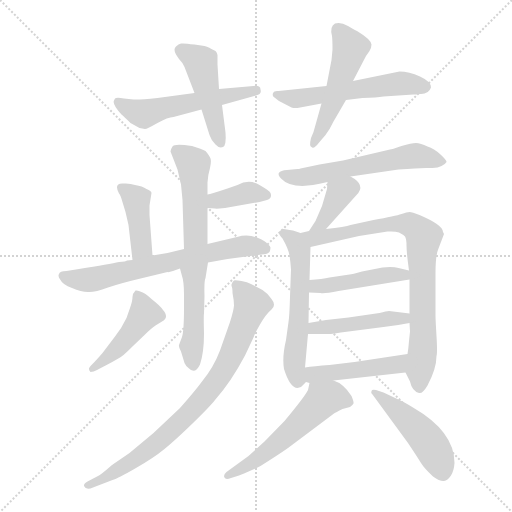
t = 0.00 s
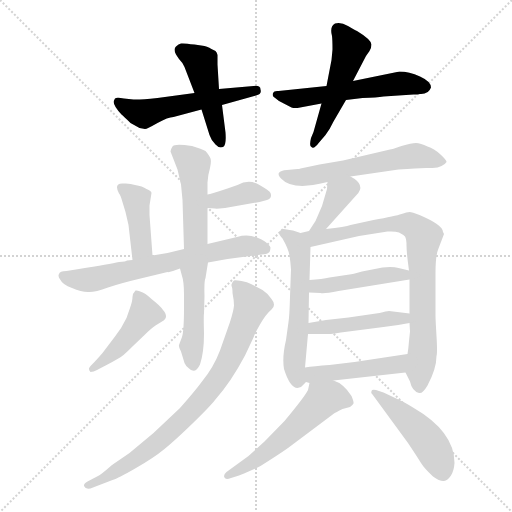
t = 2.70 s
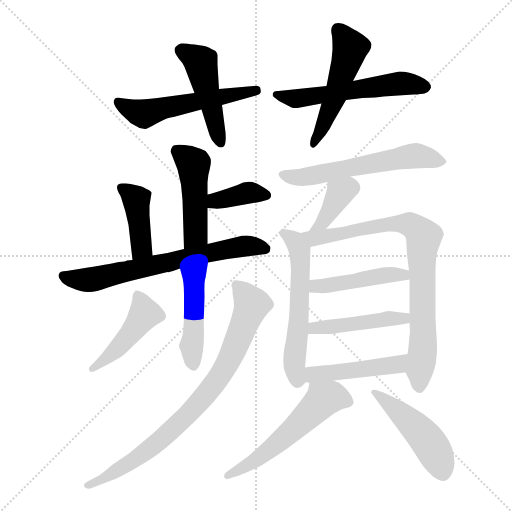
t = 5.39 s
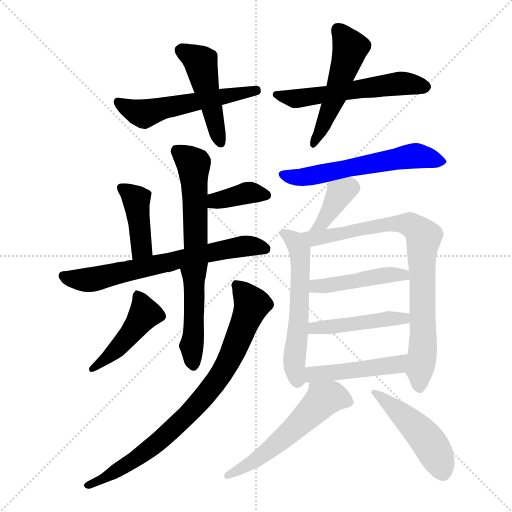
t = 8.09 s
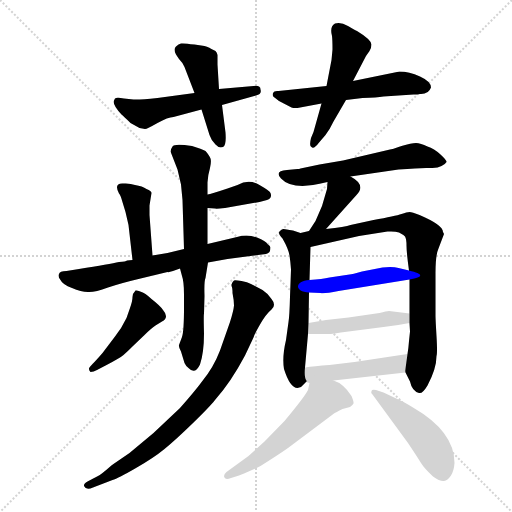
t = 10.79 s
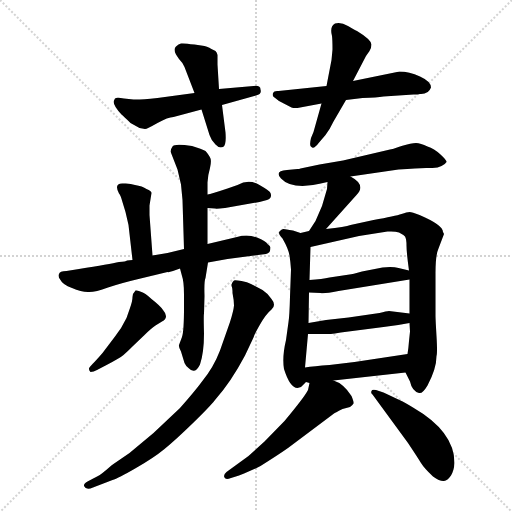
t = 13.48 s

The animated SVG that drew these frames (rendered in a browser with its animation timeline set to each time). Animation: 20 CSS @keyframes rules; one cycle of 13.48 s.

<svg version="1.1" viewBox="0 0 1024 1024" xmlns="http://www.w3.org/2000/svg">
  <g stroke="lightgray" stroke-dasharray="1,1" stroke-width="1" transform="scale(4, 4)">
    <line x1="0" y1="0" x2="256" y2="256"></line>
    <line x1="256" y1="0" x2="0" y2="256"></line>
    <line x1="128" y1="0" x2="128" y2="256"></line>
    <line x1="0" y1="128" x2="256" y2="128"></line>
  </g>
<g transform="scale(1, -1) translate(0, -855)">
   <style type="text/css">
    @keyframes keyframes0 {
      from {
       stroke: blue;
       stroke-dashoffset: 545;
       stroke-width: 128;
       }
       64% {
       animation-timing-function: step-end;
       stroke: blue;
       stroke-dashoffset: 0;
       stroke-width: 128;
       }
       to {
       stroke: black;
       stroke-width: 1024;
       }
       }
       #make-me-a-hanzi-animation-0 {
         animation: keyframes0 0.693522s both;
         animation-delay: 0.000000s;
         animation-timing-function: linear;
       }
    @keyframes keyframes1 {
      from {
       stroke: blue;
       stroke-dashoffset: 466;
       stroke-width: 128;
       }
       60% {
       animation-timing-function: step-end;
       stroke: blue;
       stroke-dashoffset: 0;
       stroke-width: 128;
       }
       to {
       stroke: black;
       stroke-width: 1024;
       }
       }
       #make-me-a-hanzi-animation-1 {
         animation: keyframes1 0.629232s both;
         animation-delay: 0.693522s;
         animation-timing-function: linear;
       }
    @keyframes keyframes2 {
      from {
       stroke: blue;
       stroke-dashoffset: 556;
       stroke-width: 128;
       }
       64% {
       animation-timing-function: step-end;
       stroke: blue;
       stroke-dashoffset: 0;
       stroke-width: 128;
       }
       to {
       stroke: black;
       stroke-width: 1024;
       }
       }
       #make-me-a-hanzi-animation-2 {
         animation: keyframes2 0.702474s both;
         animation-delay: 1.322754s;
         animation-timing-function: linear;
       }
    @keyframes keyframes3 {
      from {
       stroke: blue;
       stroke-dashoffset: 508;
       stroke-width: 128;
       }
       62% {
       animation-timing-function: step-end;
       stroke: blue;
       stroke-dashoffset: 0;
       stroke-width: 128;
       }
       to {
       stroke: black;
       stroke-width: 1024;
       }
       }
       #make-me-a-hanzi-animation-3 {
         animation: keyframes3 0.663411s both;
         animation-delay: 2.025228s;
         animation-timing-function: linear;
       }
    @keyframes keyframes4 {
      from {
       stroke: blue;
       stroke-dashoffset: 468;
       stroke-width: 128;
       }
       60% {
       animation-timing-function: step-end;
       stroke: blue;
       stroke-dashoffset: 0;
       stroke-width: 128;
       }
       to {
       stroke: black;
       stroke-width: 1024;
       }
       }
       #make-me-a-hanzi-animation-4 {
         animation: keyframes4 0.630859s both;
         animation-delay: 2.688639s;
         animation-timing-function: linear;
       }
    @keyframes keyframes5 {
      from {
       stroke: blue;
       stroke-dashoffset: 369;
       stroke-width: 128;
       }
       55% {
       animation-timing-function: step-end;
       stroke: blue;
       stroke-dashoffset: 0;
       stroke-width: 128;
       }
       to {
       stroke: black;
       stroke-width: 1024;
       }
       }
       #make-me-a-hanzi-animation-5 {
         animation: keyframes5 0.550293s both;
         animation-delay: 3.319499s;
         animation-timing-function: linear;
       }
    @keyframes keyframes6 {
      from {
       stroke: blue;
       stroke-dashoffset: 409;
       stroke-width: 128;
       }
       57% {
       animation-timing-function: step-end;
       stroke: blue;
       stroke-dashoffset: 0;
       stroke-width: 128;
       }
       to {
       stroke: black;
       stroke-width: 1024;
       }
       }
       #make-me-a-hanzi-animation-6 {
         animation: keyframes6 0.582845s both;
         animation-delay: 3.869792s;
         animation-timing-function: linear;
       }
    @keyframes keyframes7 {
      from {
       stroke: blue;
       stroke-dashoffset: 668;
       stroke-width: 128;
       }
       68% {
       animation-timing-function: step-end;
       stroke: blue;
       stroke-dashoffset: 0;
       stroke-width: 128;
       }
       to {
       stroke: black;
       stroke-width: 1024;
       }
       }
       #make-me-a-hanzi-animation-7 {
         animation: keyframes7 0.793620s both;
         animation-delay: 4.452637s;
         animation-timing-function: linear;
       }
    @keyframes keyframes8 {
      from {
       stroke: blue;
       stroke-dashoffset: 462;
       stroke-width: 128;
       }
       60% {
       animation-timing-function: step-end;
       stroke: blue;
       stroke-dashoffset: 0;
       stroke-width: 128;
       }
       to {
       stroke: black;
       stroke-width: 1024;
       }
       }
       #make-me-a-hanzi-animation-8 {
         animation: keyframes8 0.625977s both;
         animation-delay: 5.246257s;
         animation-timing-function: linear;
       }
    @keyframes keyframes9 {
      from {
       stroke: blue;
       stroke-dashoffset: 448;
       stroke-width: 128;
       }
       59% {
       animation-timing-function: step-end;
       stroke: blue;
       stroke-dashoffset: 0;
       stroke-width: 128;
       }
       to {
       stroke: black;
       stroke-width: 1024;
       }
       }
       #make-me-a-hanzi-animation-9 {
         animation: keyframes9 0.614583s both;
         animation-delay: 5.872233s;
         animation-timing-function: linear;
       }
    @keyframes keyframes10 {
      from {
       stroke: blue;
       stroke-dashoffset: 810;
       stroke-width: 128;
       }
       73% {
       animation-timing-function: step-end;
       stroke: blue;
       stroke-dashoffset: 0;
       stroke-width: 128;
       }
       to {
       stroke: black;
       stroke-width: 1024;
       }
       }
       #make-me-a-hanzi-animation-10 {
         animation: keyframes10 0.909180s both;
         animation-delay: 6.486816s;
         animation-timing-function: linear;
       }
    @keyframes keyframes11 {
      from {
       stroke: blue;
       stroke-dashoffset: 580;
       stroke-width: 128;
       }
       65% {
       animation-timing-function: step-end;
       stroke: blue;
       stroke-dashoffset: 0;
       stroke-width: 128;
       }
       to {
       stroke: black;
       stroke-width: 1024;
       }
       }
       #make-me-a-hanzi-animation-11 {
         animation: keyframes11 0.722005s both;
         animation-delay: 7.395996s;
         animation-timing-function: linear;
       }
    @keyframes keyframes12 {
      from {
       stroke: blue;
       stroke-dashoffset: 376;
       stroke-width: 128;
       }
       55% {
       animation-timing-function: step-end;
       stroke: blue;
       stroke-dashoffset: 0;
       stroke-width: 128;
       }
       to {
       stroke: black;
       stroke-width: 1024;
       }
       }
       #make-me-a-hanzi-animation-12 {
         animation: keyframes12 0.555990s both;
         animation-delay: 8.118001s;
         animation-timing-function: linear;
       }
    @keyframes keyframes13 {
      from {
       stroke: blue;
       stroke-dashoffset: 566;
       stroke-width: 128;
       }
       65% {
       animation-timing-function: step-end;
       stroke: blue;
       stroke-dashoffset: 0;
       stroke-width: 128;
       }
       to {
       stroke: black;
       stroke-width: 1024;
       }
       }
       #make-me-a-hanzi-animation-13 {
         animation: keyframes13 0.710612s both;
         animation-delay: 8.673991s;
         animation-timing-function: linear;
       }
    @keyframes keyframes14 {
      from {
       stroke: blue;
       stroke-dashoffset: 812;
       stroke-width: 128;
       }
       73% {
       animation-timing-function: step-end;
       stroke: blue;
       stroke-dashoffset: 0;
       stroke-width: 128;
       }
       to {
       stroke: black;
       stroke-width: 1024;
       }
       }
       #make-me-a-hanzi-animation-14 {
         animation: keyframes14 0.910807s both;
         animation-delay: 9.384603s;
         animation-timing-function: linear;
       }
    @keyframes keyframes15 {
      from {
       stroke: blue;
       stroke-dashoffset: 449;
       stroke-width: 128;
       }
       59% {
       animation-timing-function: step-end;
       stroke: blue;
       stroke-dashoffset: 0;
       stroke-width: 128;
       }
       to {
       stroke: black;
       stroke-width: 1024;
       }
       }
       #make-me-a-hanzi-animation-15 {
         animation: keyframes15 0.615397s both;
         animation-delay: 10.295410s;
         animation-timing-function: linear;
       }
    @keyframes keyframes16 {
      from {
       stroke: blue;
       stroke-dashoffset: 450;
       stroke-width: 128;
       }
       59% {
       animation-timing-function: step-end;
       stroke: blue;
       stroke-dashoffset: 0;
       stroke-width: 128;
       }
       to {
       stroke: black;
       stroke-width: 1024;
       }
       }
       #make-me-a-hanzi-animation-16 {
         animation: keyframes16 0.616211s both;
         animation-delay: 10.910807s;
         animation-timing-function: linear;
       }
    @keyframes keyframes17 {
      from {
       stroke: blue;
       stroke-dashoffset: 457;
       stroke-width: 128;
       }
       60% {
       animation-timing-function: step-end;
       stroke: blue;
       stroke-dashoffset: 0;
       stroke-width: 128;
       }
       to {
       stroke: black;
       stroke-width: 1024;
       }
       }
       #make-me-a-hanzi-animation-17 {
         animation: keyframes17 0.621908s both;
         animation-delay: 11.527018s;
         animation-timing-function: linear;
       }
    @keyframes keyframes18 {
      from {
       stroke: blue;
       stroke-dashoffset: 551;
       stroke-width: 128;
       }
       64% {
       animation-timing-function: step-end;
       stroke: blue;
       stroke-dashoffset: 0;
       stroke-width: 128;
       }
       to {
       stroke: black;
       stroke-width: 1024;
       }
       }
       #make-me-a-hanzi-animation-18 {
         animation: keyframes18 0.698405s both;
         animation-delay: 12.148926s;
         animation-timing-function: linear;
       }
    @keyframes keyframes19 {
      from {
       stroke: blue;
       stroke-dashoffset: 475;
       stroke-width: 128;
       }
       61% {
       animation-timing-function: step-end;
       stroke: blue;
       stroke-dashoffset: 0;
       stroke-width: 128;
       }
       to {
       stroke: black;
       stroke-width: 1024;
       }
       }
       #make-me-a-hanzi-animation-19 {
         animation: keyframes19 0.636556s both;
         animation-delay: 12.847331s;
         animation-timing-function: linear;
       }
</style>
<path d="M 389.0 669.0 L 315.0 659.0 Q 277.0 655.0 267.0 656.0 L 248.0 658.0 Q 233.0 661.0 230.0 658.0 L 228.0 654.0 Q 224.0 647.0 243.0 626.0 Q 248.0 622.0 261.0 609.0 L 279.0 599.0 L 290.0 597.0 Q 294.0 597.0 315.0 609.0 Q 336.0 621.0 347.0 621.0 L 403.0 636.0 L 444.0 645.0 L 512.0 664.0 Q 524.0 666.0 521.0 676.0 Q 521.0 685.0 507.0 683.0 L 438.0 677.0 L 389.0 669.0 Z" fill="lightgray"></path> 
<path d="M 352.0 746.0 L 358.0 737.0 Q 366.0 729.0 369.0 721.0 L 389.0 669.0 L 403.0 636.0 L 419.0 585.0 Q 423.0 573.0 431.0 566.0 Q 438.0 558.0 446.0 561.0 Q 453.0 564.0 451.0 590.0 L 444.0 645.0 L 438.0 677.0 L 435.0 726.0 L 435.0 745.0 Q 434.0 750.0 431.0 753.0 L 421.0 758.0 Q 420.0 760.0 409.0 763.0 L 389.0 766.0 Q 367.0 769.0 362.0 768.0 Q 357.0 767.0 352.0 762.0 Q 346.0 757.0 352.0 746.0 Z" fill="lightgray"></path> 
<path d="M 862.0 680.0 Q 862.0 692.0 840.0 702.0 Q 818.0 712.0 799.0 712.0 L 706.0 693.0 L 653.0 683.0 L 557.0 673.0 Q 548.0 674.0 546.0 669.0 Q 544.0 663.0 549.0 660.0 L 558.0 653.0 L 583.0 640.0 Q 585.0 639.0 595.0 639.0 L 643.0 648.0 L 692.0 655.0 L 725.0 659.0 Q 754.0 660.0 767.0 662.0 L 827.0 666.0 Q 835.0 666.0 840.0 667.0 Q 857.0 666.0 862.0 680.0 Z" fill="lightgray"></path> 
<path d="M 706.0 693.0 L 732.0 743.0 L 739.0 753.0 Q 743.0 760.0 743.0 766.0 Q 742.0 776.0 714.0 793.0 Q 711.0 794.0 696.0 803.0 Q 681.0 812.0 670.0 808.0 Q 659.0 802.0 664.0 783.0 Q 665.0 775.0 665.0 756.0 L 663.0 735.0 L 653.0 683.0 L 643.0 648.0 L 627.0 591.0 L 622.0 579.0 Q 618.0 562.0 623.0 561.0 Q 627.0 555.0 639.0 571.0 L 651.0 585.0 Q 659.0 595.0 667.0 612.0 L 692.0 655.0 L 706.0 693.0 Z" fill="lightgray"></path> 
<path d="M 415.0 367.0 L 415.0 439.0 L 415.0 466.0 L 415.0 490.0 Q 416.0 506.0 420.0 519.0 Q 423.0 532.0 421.0 538.0 Q 419.0 544.0 411.0 553.0 Q 404.0 557.0 384.0 563.0 Q 348.0 568.0 345.0 562.0 Q 341.0 556.0 341.0 552.0 L 355.0 516.0 L 362.0 486.0 L 365.0 455.0 L 368.0 357.0 C 369.0 327.0 415.0 337.0 415.0 367.0 Z" fill="lightgray"></path> 
<path d="M 415.0 439.0 L 430.0 438.0 Q 432.0 437.0 450.0 439.0 L 519.0 451.0 L 534.0 455.0 Q 545.0 459.0 541.0 469.0 Q 540.0 473.0 519.0 485.0 Q 498.0 498.0 475.0 485.0 L 455.0 478.0 Q 422.0 467.0 415.0 466.0 C 386.0 460.0 385.0 441.0 415.0 439.0 Z" fill="lightgray"></path> 
<path d="M 305.0 344.0 L 299.0 425.0 L 299.0 444.0 L 303.0 469.0 Q 303.0 473.0 293.0 477.0 Q 285.0 483.0 270.0 485.0 Q 260.0 489.0 246.0 488.0 Q 227.0 489.0 238.0 468.0 Q 241.0 465.0 244.0 454.0 L 251.0 431.0 L 257.0 405.0 L 265.0 335.0 C 268.0 305.0 307.0 314.0 305.0 344.0 Z" fill="lightgray"></path> 
<path d="M 416.0 330.0 L 455.0 337.0 L 532.0 347.0 Q 536.0 348.0 539.0 351.0 Q 541.0 356.0 541.0 360.0 Q 541.0 363.0 535.0 367.0 Q 532.0 373.0 514.0 380.0 Q 495.0 387.0 474.0 381.0 L 415.0 367.0 L 368.0 357.0 L 335.0 349.0 L 311.0 345.0 Q 307.0 345.0 305.0 344.0 L 265.0 335.0 L 254.0 334.0 Q 252.0 332.0 238.0 331.0 Q 220.0 327.0 158.0 317.0 L 133.0 313.0 Q 119.0 313.0 118.0 307.0 Q 115.0 302.0 121.0 295.0 Q 125.0 286.0 144.0 279.0 Q 162.0 271.0 176.0 271.0 Q 189.0 270.0 216.0 280.0 Q 243.0 289.0 277.0 297.0 L 335.0 311.0 Q 337.0 310.0 346.0 313.0 L 360.0 318.0 L 416.0 330.0 Z" fill="lightgray"></path> 
<path d="M 411.0 299.0 L 416.0 330.0 C 421.0 360.0 352.0 347.0 360.0 318.0 L 364.0 303.0 Q 368.0 292.0 368.0 266.0 L 368.0 241.0 Q 368.0 193.0 364.0 181.0 L 358.0 165.0 Q 357.0 161.0 362.0 152.0 L 369.0 129.0 Q 371.0 124.0 377.0 119.0 Q 390.0 105.0 400.0 126.0 Q 408.0 150.0 408.0 188.0 Q 407.0 225.0 408.0 228.0 L 409.0 263.0 Q 408.0 293.0 411.0 299.0 Z" fill="lightgray"></path> 
<path d="M 260.0 239.0 L 253.0 219.0 Q 243.0 198.0 230.0 182.0 L 205.0 149.0 Q 193.0 135.0 185.0 127.0 Q 177.0 119.0 178.0 117.0 Q 178.0 114.0 181.0 111.0 Q 187.0 111.0 194.0 115.0 L 215.0 126.0 Q 238.0 138.0 247.0 145.0 Q 255.0 152.0 267.0 164.0 L 289.0 185.0 Q 302.0 198.0 311.0 204.0 L 324.0 212.0 Q 339.0 220.0 326.0 235.0 Q 321.0 243.0 303.0 257.0 Q 289.0 270.0 283.0 271.0 Q 276.0 275.0 271.0 274.0 Q 265.0 268.0 265.0 261.0 Q 265.0 253.0 260.0 239.0 Z" fill="lightgray"></path> 
<path d="M 465.0 269.0 Q 468.0 254.0 468.0 244.0 Q 467.0 233.0 460.0 211.0 L 440.0 154.0 Q 427.0 120.0 404.0 92.0 Q 390.0 73.0 360.0 39.0 L 307.0 -11.0 L 259.0 -51.0 L 224.0 -75.0 Q 200.0 -96.0 196.0 -97.0 L 175.0 -108.0 Q 167.0 -113.0 168.0 -117.0 Q 172.0 -126.0 186.0 -120.0 L 225.0 -105.0 Q 236.0 -102.0 272.0 -81.0 Q 307.0 -61.0 329.0 -43.0 Q 351.0 -25.0 385.0 8.0 Q 419.0 41.0 430.0 55.0 Q 462.0 91.0 490.0 144.0 L 507.0 180.0 Q 508.0 185.0 520.0 206.0 Q 532.0 227.0 543.0 236.0 Q 553.0 245.0 543.0 257.0 Q 536.0 268.0 525.0 275.0 L 502.0 287.0 Q 495.0 291.0 483.0 293.0 Q 470.0 295.0 468.0 294.0 Q 465.0 292.0 463.0 286.0 L 463.0 283.0 Q 465.0 280.0 465.0 269.0 Z" fill="lightgray"></path> 
<path d="M 701.0 502.0 L 797.0 516.0 Q 844.0 520.0 860.0 519.0 Q 875.0 518.0 883.0 523.0 Q 891.0 527.0 893.0 531.0 Q 894.0 534.0 881.0 546.0 Q 868.0 558.0 855.0 562.0 Q 841.0 569.0 832.0 569.0 Q 823.0 569.0 803.0 563.0 Q 783.0 556.0 780.0 556.0 L 686.0 534.0 L 639.0 526.0 L 601.0 518.0 Q 598.0 517.0 595.0 517.0 L 574.0 515.0 Q 548.0 513.0 562.0 498.0 Q 576.0 483.0 605.0 483.0 L 626.0 485.0 Q 638.0 487.0 655.0 491.0 L 701.0 502.0 Z" fill="lightgray"></path> 
<path d="M 652.0 397.0 L 713.0 465.0 Q 733.0 485.0 701.0 502.0 C 675.0 517.0 657.0 521.0 655.0 491.0 L 654.0 477.0 L 644.0 443.0 L 631.0 413.0 L 618.0 393.0 C 602.0 368.0 632.0 375.0 652.0 397.0 Z" fill="lightgray"></path> 
<path d="M 601.0 389.0 L 586.0 394.0 Q 567.0 398.0 566.0 397.0 Q 557.0 392.0 558.0 389.0 Q 558.0 386.0 565.0 378.0 Q 577.0 357.0 579.0 344.0 Q 581.0 331.0 582.0 316.0 L 580.0 262.0 Q 579.0 223.0 577.0 211.0 L 572.0 175.0 Q 564.0 141.0 568.0 117.0 Q 580.0 79.0 595.0 79.0 L 602.0 81.0 L 612.0 91.0 C 617.0 96.0 607.0 90.0 610.0 120.0 L 616.0 187.0 L 617.0 209.0 L 618.0 270.0 L 619.0 295.0 L 621.0 361.0 C 622.0 382.0 622.0 382.0 601.0 389.0 Z" fill="lightgray"></path> 
<path d="M 871.0 223.0 L 871.0 309.0 Q 871.0 345.0 877.0 358.0 L 888.0 387.0 L 886.0 391.0 Q 886.0 405.0 839.0 425.0 Q 824.0 431.0 819.0 431.0 Q 814.0 431.0 803.0 427.0 Q 791.0 423.0 747.0 415.0 L 701.0 405.0 Q 691.0 401.0 652.0 397.0 L 618.0 393.0 L 601.0 389.0 C 572.0 382.0 592.0 354.0 621.0 361.0 L 718.0 383.0 L 775.0 392.0 Q 790.0 393.0 798.0 390.0 Q 806.0 386.0 810.0 382.0 Q 813.0 377.0 813.0 364.0 Q 813.0 350.0 818.0 314.0 L 819.0 296.0 L 819.0 228.0 L 819.0 209.0 L 820.0 192.0 L 818.0 173.0 Q 817.0 159.0 815.0 147.0 C 811.0 117.0 810.0 111.0 811.0 110.0 L 820.0 92.0 Q 824.0 73.0 838.0 69.0 Q 845.0 67.0 855.0 84.0 Q 873.0 118.0 873.0 143.0 Q 875.0 149.0 873.0 183.0 Q 871.0 217.0 871.0 223.0 Z" fill="lightgray"></path> 
<path d="M 677.0 273.0 L 819.0 296.0 C 849.0 301.0 847.0 307.0 818.0 314.0 L 797.0 319.0 Q 786.0 322.0 765.0 320.0 L 724.0 312.0 Q 704.0 306.0 699.0 306.0 L 659.0 300.0 Q 645.0 297.0 619.0 295.0 C 589.0 293.0 588.0 271.0 618.0 270.0 L 641.0 269.0 Q 647.0 267.0 677.0 273.0 Z" fill="lightgray"></path> 
<path d="M 616.0 187.0 L 656.0 187.0 Q 657.0 186.0 697.0 192.0 L 767.0 201.0 Q 794.0 204.0 819.0 209.0 C 848.0 215.0 849.0 224.0 819.0 228.0 L 778.0 233.0 Q 773.0 233.0 759.0 229.0 L 697.0 220.0 L 652.0 215.0 L 617.0 209.0 C 587.0 204.0 586.0 187.0 616.0 187.0 Z" fill="lightgray"></path> 
<path d="M 612.0 91.0 L 619.0 89.0 L 667.0 94.0 L 811.0 110.0 C 841.0 113.0 845.0 151.0 815.0 147.0 L 709.0 131.0 L 659.0 125.0 Q 628.0 123.0 610.0 120.0 C 580.0 115.0 583.0 99.0 612.0 91.0 Z" fill="lightgray"></path> 
<path d="M 619.0 89.0 L 616.0 75.0 Q 609.0 61.0 569.0 13.0 L 529.0 -28.0 L 497.0 -57.0 L 453.0 -89.0 Q 446.0 -95.0 449.0 -100.0 Q 451.0 -105.0 462.0 -101.0 L 478.0 -96.0 Q 508.0 -84.0 521.0 -77.0 Q 556.0 -55.0 576.0 -41.0 L 668.0 28.0 Q 669.0 29.0 685.0 37.0 L 700.0 41.0 Q 705.0 45.0 707.0 48.0 Q 708.0 51.0 703.0 63.0 Q 687.0 88.0 667.0 94.0 C 639.0 106.0 624.0 112.0 619.0 89.0 Z" fill="lightgray"></path> 
<path d="M 745.0 66.0 L 816.0 -31.0 Q 836.0 -61.0 842.0 -71.0 Q 848.0 -81.0 866.0 -98.0 Q 880.0 -108.0 888.0 -107.0 Q 895.0 -106.0 902.0 -96.0 Q 908.0 -86.0 909.0 -71.0 Q 909.0 -8.0 826.0 40.0 Q 808.0 51.0 801.0 54.0 L 767.0 70.0 L 752.0 75.0 Q 744.0 77.0 743.0 73.0 Q 741.0 69.0 745.0 66.0 Z" fill="lightgray"></path> 
      <clipPath id="make-me-a-hanzi-clip-0">
      <path d="M 389.0 669.0 L 315.0 659.0 Q 277.0 655.0 267.0 656.0 L 248.0 658.0 Q 233.0 661.0 230.0 658.0 L 228.0 654.0 Q 224.0 647.0 243.0 626.0 Q 248.0 622.0 261.0 609.0 L 279.0 599.0 L 290.0 597.0 Q 294.0 597.0 315.0 609.0 Q 336.0 621.0 347.0 621.0 L 403.0 636.0 L 444.0 645.0 L 512.0 664.0 Q 524.0 666.0 521.0 676.0 Q 521.0 685.0 507.0 683.0 L 438.0 677.0 L 389.0 669.0 Z" fill="lightgray"></path>
      </clipPath>
      <path clip-path="url(#make-me-a-hanzi-clip-0)" d="M 234.0 653.0 L 246.0 642.0 L 288.0 627.0 L 511.0 674.0 " fill="none" id="make-me-a-hanzi-animation-0" stroke-dasharray="417 834" stroke-linecap="round"></path>

      <clipPath id="make-me-a-hanzi-clip-1">
      <path d="M 352.0 746.0 L 358.0 737.0 Q 366.0 729.0 369.0 721.0 L 389.0 669.0 L 403.0 636.0 L 419.0 585.0 Q 423.0 573.0 431.0 566.0 Q 438.0 558.0 446.0 561.0 Q 453.0 564.0 451.0 590.0 L 444.0 645.0 L 438.0 677.0 L 435.0 726.0 L 435.0 745.0 Q 434.0 750.0 431.0 753.0 L 421.0 758.0 Q 420.0 760.0 409.0 763.0 L 389.0 766.0 Q 367.0 769.0 362.0 768.0 Q 357.0 767.0 352.0 762.0 Q 346.0 757.0 352.0 746.0 Z" fill="lightgray"></path>
      </clipPath>
      <path clip-path="url(#make-me-a-hanzi-clip-1)" d="M 361.0 754.0 L 402.0 726.0 L 441.0 570.0 " fill="none" id="make-me-a-hanzi-animation-1" stroke-dasharray="338 676" stroke-linecap="round"></path>

      <clipPath id="make-me-a-hanzi-clip-2">
      <path d="M 862.0 680.0 Q 862.0 692.0 840.0 702.0 Q 818.0 712.0 799.0 712.0 L 706.0 693.0 L 653.0 683.0 L 557.0 673.0 Q 548.0 674.0 546.0 669.0 Q 544.0 663.0 549.0 660.0 L 558.0 653.0 L 583.0 640.0 Q 585.0 639.0 595.0 639.0 L 643.0 648.0 L 692.0 655.0 L 725.0 659.0 Q 754.0 660.0 767.0 662.0 L 827.0 666.0 Q 835.0 666.0 840.0 667.0 Q 857.0 666.0 862.0 680.0 Z" fill="lightgray"></path>
      </clipPath>
      <path clip-path="url(#make-me-a-hanzi-clip-2)" d="M 553.0 666.0 L 598.0 658.0 L 796.0 688.0 L 850.0 681.0 " fill="none" id="make-me-a-hanzi-animation-2" stroke-dasharray="428 856" stroke-linecap="round"></path>

      <clipPath id="make-me-a-hanzi-clip-3">
      <path d="M 706.0 693.0 L 732.0 743.0 L 739.0 753.0 Q 743.0 760.0 743.0 766.0 Q 742.0 776.0 714.0 793.0 Q 711.0 794.0 696.0 803.0 Q 681.0 812.0 670.0 808.0 Q 659.0 802.0 664.0 783.0 Q 665.0 775.0 665.0 756.0 L 663.0 735.0 L 653.0 683.0 L 643.0 648.0 L 627.0 591.0 L 622.0 579.0 Q 618.0 562.0 623.0 561.0 Q 627.0 555.0 639.0 571.0 L 651.0 585.0 Q 659.0 595.0 667.0 612.0 L 692.0 655.0 L 706.0 693.0 Z" fill="lightgray"></path>
      </clipPath>
      <path clip-path="url(#make-me-a-hanzi-clip-3)" d="M 677.0 796.0 L 701.0 760.0 L 673.0 669.0 L 626.0 566.0 " fill="none" id="make-me-a-hanzi-animation-3" stroke-dasharray="380 760" stroke-linecap="round"></path>

      <clipPath id="make-me-a-hanzi-clip-4">
      <path d="M 415.0 367.0 L 415.0 439.0 L 415.0 466.0 L 415.0 490.0 Q 416.0 506.0 420.0 519.0 Q 423.0 532.0 421.0 538.0 Q 419.0 544.0 411.0 553.0 Q 404.0 557.0 384.0 563.0 Q 348.0 568.0 345.0 562.0 Q 341.0 556.0 341.0 552.0 L 355.0 516.0 L 362.0 486.0 L 365.0 455.0 L 368.0 357.0 C 369.0 327.0 415.0 337.0 415.0 367.0 Z" fill="lightgray"></path>
      </clipPath>
      <path clip-path="url(#make-me-a-hanzi-clip-4)" d="M 353.0 553.0 L 387.0 527.0 L 391.0 386.0 L 373.0 364.0 " fill="none" id="make-me-a-hanzi-animation-4" stroke-dasharray="340 680" stroke-linecap="round"></path>

      <clipPath id="make-me-a-hanzi-clip-5">
      <path d="M 415.0 439.0 L 430.0 438.0 Q 432.0 437.0 450.0 439.0 L 519.0 451.0 L 534.0 455.0 Q 545.0 459.0 541.0 469.0 Q 540.0 473.0 519.0 485.0 Q 498.0 498.0 475.0 485.0 L 455.0 478.0 Q 422.0 467.0 415.0 466.0 C 386.0 460.0 385.0 441.0 415.0 439.0 Z" fill="lightgray"></path>
      </clipPath>
      <path clip-path="url(#make-me-a-hanzi-clip-5)" d="M 423.0 446.0 L 431.0 454.0 L 495.0 469.0 L 531.0 465.0 " fill="none" id="make-me-a-hanzi-animation-5" stroke-dasharray="241 482" stroke-linecap="round"></path>

      <clipPath id="make-me-a-hanzi-clip-6">
      <path d="M 305.0 344.0 L 299.0 425.0 L 299.0 444.0 L 303.0 469.0 Q 303.0 473.0 293.0 477.0 Q 285.0 483.0 270.0 485.0 Q 260.0 489.0 246.0 488.0 Q 227.0 489.0 238.0 468.0 Q 241.0 465.0 244.0 454.0 L 251.0 431.0 L 257.0 405.0 L 265.0 335.0 C 268.0 305.0 307.0 314.0 305.0 344.0 Z" fill="lightgray"></path>
      </clipPath>
      <path clip-path="url(#make-me-a-hanzi-clip-6)" d="M 244.0 477.0 L 273.0 455.0 L 283.0 363.0 L 270.0 343.0 " fill="none" id="make-me-a-hanzi-animation-6" stroke-dasharray="281 562" stroke-linecap="round"></path>

      <clipPath id="make-me-a-hanzi-clip-7">
      <path d="M 416.0 330.0 L 455.0 337.0 L 532.0 347.0 Q 536.0 348.0 539.0 351.0 Q 541.0 356.0 541.0 360.0 Q 541.0 363.0 535.0 367.0 Q 532.0 373.0 514.0 380.0 Q 495.0 387.0 474.0 381.0 L 415.0 367.0 L 368.0 357.0 L 335.0 349.0 L 311.0 345.0 Q 307.0 345.0 305.0 344.0 L 265.0 335.0 L 254.0 334.0 Q 252.0 332.0 238.0 331.0 Q 220.0 327.0 158.0 317.0 L 133.0 313.0 Q 119.0 313.0 118.0 307.0 Q 115.0 302.0 121.0 295.0 Q 125.0 286.0 144.0 279.0 Q 162.0 271.0 176.0 271.0 Q 189.0 270.0 216.0 280.0 Q 243.0 289.0 277.0 297.0 L 335.0 311.0 Q 337.0 310.0 346.0 313.0 L 360.0 318.0 L 416.0 330.0 Z" fill="lightgray"></path>
      </clipPath>
      <path clip-path="url(#make-me-a-hanzi-clip-7)" d="M 127.0 303.0 L 180.0 295.0 L 471.0 360.0 L 503.0 363.0 L 531.0 358.0 " fill="none" id="make-me-a-hanzi-animation-7" stroke-dasharray="540 1080" stroke-linecap="round"></path>

      <clipPath id="make-me-a-hanzi-clip-8">
      <path d="M 411.0 299.0 L 416.0 330.0 C 421.0 360.0 352.0 347.0 360.0 318.0 L 364.0 303.0 Q 368.0 292.0 368.0 266.0 L 368.0 241.0 Q 368.0 193.0 364.0 181.0 L 358.0 165.0 Q 357.0 161.0 362.0 152.0 L 369.0 129.0 Q 371.0 124.0 377.0 119.0 Q 390.0 105.0 400.0 126.0 Q 408.0 150.0 408.0 188.0 Q 407.0 225.0 408.0 228.0 L 409.0 263.0 Q 408.0 293.0 411.0 299.0 Z" fill="lightgray"></path>
      </clipPath>
      <path clip-path="url(#make-me-a-hanzi-clip-8)" d="M 410.0 323.0 L 388.0 301.0 L 387.0 126.0 " fill="none" id="make-me-a-hanzi-animation-8" stroke-dasharray="334 668" stroke-linecap="round"></path>

      <clipPath id="make-me-a-hanzi-clip-9">
      <path d="M 260.0 239.0 L 253.0 219.0 Q 243.0 198.0 230.0 182.0 L 205.0 149.0 Q 193.0 135.0 185.0 127.0 Q 177.0 119.0 178.0 117.0 Q 178.0 114.0 181.0 111.0 Q 187.0 111.0 194.0 115.0 L 215.0 126.0 Q 238.0 138.0 247.0 145.0 Q 255.0 152.0 267.0 164.0 L 289.0 185.0 Q 302.0 198.0 311.0 204.0 L 324.0 212.0 Q 339.0 220.0 326.0 235.0 Q 321.0 243.0 303.0 257.0 Q 289.0 270.0 283.0 271.0 Q 276.0 275.0 271.0 274.0 Q 265.0 268.0 265.0 261.0 Q 265.0 253.0 260.0 239.0 Z" fill="lightgray"></path>
      </clipPath>
      <path clip-path="url(#make-me-a-hanzi-clip-9)" d="M 275.0 264.0 L 290.0 228.0 L 248.0 172.0 L 186.0 117.0 " fill="none" id="make-me-a-hanzi-animation-9" stroke-dasharray="320 640" stroke-linecap="round"></path>

      <clipPath id="make-me-a-hanzi-clip-10">
      <path d="M 465.0 269.0 Q 468.0 254.0 468.0 244.0 Q 467.0 233.0 460.0 211.0 L 440.0 154.0 Q 427.0 120.0 404.0 92.0 Q 390.0 73.0 360.0 39.0 L 307.0 -11.0 L 259.0 -51.0 L 224.0 -75.0 Q 200.0 -96.0 196.0 -97.0 L 175.0 -108.0 Q 167.0 -113.0 168.0 -117.0 Q 172.0 -126.0 186.0 -120.0 L 225.0 -105.0 Q 236.0 -102.0 272.0 -81.0 Q 307.0 -61.0 329.0 -43.0 Q 351.0 -25.0 385.0 8.0 Q 419.0 41.0 430.0 55.0 Q 462.0 91.0 490.0 144.0 L 507.0 180.0 Q 508.0 185.0 520.0 206.0 Q 532.0 227.0 543.0 236.0 Q 553.0 245.0 543.0 257.0 Q 536.0 268.0 525.0 275.0 L 502.0 287.0 Q 495.0 291.0 483.0 293.0 Q 470.0 295.0 468.0 294.0 Q 465.0 292.0 463.0 286.0 L 463.0 283.0 Q 465.0 280.0 465.0 269.0 Z" fill="lightgray"></path>
      </clipPath>
      <path clip-path="url(#make-me-a-hanzi-clip-10)" d="M 474.0 285.0 L 504.0 245.0 L 465.0 148.0 L 435.0 96.0 L 378.0 28.0 L 294.0 -47.0 L 203.0 -105.0 L 175.0 -115.0 " fill="none" id="make-me-a-hanzi-animation-10" stroke-dasharray="682 1364" stroke-linecap="round"></path>

      <clipPath id="make-me-a-hanzi-clip-11">
      <path d="M 701.0 502.0 L 797.0 516.0 Q 844.0 520.0 860.0 519.0 Q 875.0 518.0 883.0 523.0 Q 891.0 527.0 893.0 531.0 Q 894.0 534.0 881.0 546.0 Q 868.0 558.0 855.0 562.0 Q 841.0 569.0 832.0 569.0 Q 823.0 569.0 803.0 563.0 Q 783.0 556.0 780.0 556.0 L 686.0 534.0 L 639.0 526.0 L 601.0 518.0 Q 598.0 517.0 595.0 517.0 L 574.0 515.0 Q 548.0 513.0 562.0 498.0 Q 576.0 483.0 605.0 483.0 L 626.0 485.0 Q 638.0 487.0 655.0 491.0 L 701.0 502.0 Z" fill="lightgray"></path>
      </clipPath>
      <path clip-path="url(#make-me-a-hanzi-clip-11)" d="M 568.0 507.0 L 598.0 499.0 L 818.0 543.0 L 853.0 541.0 L 885.0 531.0 " fill="none" id="make-me-a-hanzi-animation-11" stroke-dasharray="452 904" stroke-linecap="round"></path>

      <clipPath id="make-me-a-hanzi-clip-12">
      <path d="M 652.0 397.0 L 713.0 465.0 Q 733.0 485.0 701.0 502.0 C 675.0 517.0 657.0 521.0 655.0 491.0 L 654.0 477.0 L 644.0 443.0 L 631.0 413.0 L 618.0 393.0 C 602.0 368.0 632.0 375.0 652.0 397.0 Z" fill="lightgray"></path>
      </clipPath>
      <path clip-path="url(#make-me-a-hanzi-clip-12)" d="M 703.0 479.0 L 680.0 469.0 L 645.0 409.0 L 623.0 397.0 " fill="none" id="make-me-a-hanzi-animation-12" stroke-dasharray="248 496" stroke-linecap="round"></path>

      <clipPath id="make-me-a-hanzi-clip-13">
      <path d="M 601.0 389.0 L 586.0 394.0 Q 567.0 398.0 566.0 397.0 Q 557.0 392.0 558.0 389.0 Q 558.0 386.0 565.0 378.0 Q 577.0 357.0 579.0 344.0 Q 581.0 331.0 582.0 316.0 L 580.0 262.0 Q 579.0 223.0 577.0 211.0 L 572.0 175.0 Q 564.0 141.0 568.0 117.0 Q 580.0 79.0 595.0 79.0 L 602.0 81.0 L 612.0 91.0 C 617.0 96.0 607.0 90.0 610.0 120.0 L 616.0 187.0 L 617.0 209.0 L 618.0 270.0 L 619.0 295.0 L 621.0 361.0 C 622.0 382.0 622.0 382.0 601.0 389.0 Z" fill="lightgray"></path>
      </clipPath>
      <path clip-path="url(#make-me-a-hanzi-clip-13)" d="M 568.0 387.0 L 589.0 374.0 L 599.0 354.0 L 599.0 232.0 L 589.0 149.0 L 595.0 92.0 " fill="none" id="make-me-a-hanzi-animation-13" stroke-dasharray="438 876" stroke-linecap="round"></path>

      <clipPath id="make-me-a-hanzi-clip-14">
      <path d="M 871.0 223.0 L 871.0 309.0 Q 871.0 345.0 877.0 358.0 L 888.0 387.0 L 886.0 391.0 Q 886.0 405.0 839.0 425.0 Q 824.0 431.0 819.0 431.0 Q 814.0 431.0 803.0 427.0 Q 791.0 423.0 747.0 415.0 L 701.0 405.0 Q 691.0 401.0 652.0 397.0 L 618.0 393.0 L 601.0 389.0 C 572.0 382.0 592.0 354.0 621.0 361.0 L 718.0 383.0 L 775.0 392.0 Q 790.0 393.0 798.0 390.0 Q 806.0 386.0 810.0 382.0 Q 813.0 377.0 813.0 364.0 Q 813.0 350.0 818.0 314.0 L 819.0 296.0 L 819.0 228.0 L 819.0 209.0 L 820.0 192.0 L 818.0 173.0 Q 817.0 159.0 815.0 147.0 C 811.0 117.0 810.0 111.0 811.0 110.0 L 820.0 92.0 Q 824.0 73.0 838.0 69.0 Q 845.0 67.0 855.0 84.0 Q 873.0 118.0 873.0 143.0 Q 875.0 149.0 873.0 183.0 Q 871.0 217.0 871.0 223.0 Z" fill="lightgray"></path>
      </clipPath>
      <path clip-path="url(#make-me-a-hanzi-clip-14)" d="M 606.0 386.0 L 628.0 378.0 L 792.0 408.0 L 819.0 406.0 L 837.0 395.0 L 848.0 377.0 L 843.0 341.0 L 847.0 172.0 L 838.0 81.0 " fill="none" id="make-me-a-hanzi-animation-14" stroke-dasharray="684 1368" stroke-linecap="round"></path>

      <clipPath id="make-me-a-hanzi-clip-15">
      <path d="M 677.0 273.0 L 819.0 296.0 C 849.0 301.0 847.0 307.0 818.0 314.0 L 797.0 319.0 Q 786.0 322.0 765.0 320.0 L 724.0 312.0 Q 704.0 306.0 699.0 306.0 L 659.0 300.0 Q 645.0 297.0 619.0 295.0 C 589.0 293.0 588.0 271.0 618.0 270.0 L 641.0 269.0 Q 647.0 267.0 677.0 273.0 Z" fill="lightgray"></path>
      </clipPath>
      <path clip-path="url(#make-me-a-hanzi-clip-15)" d="M 624.0 276.0 L 632.0 283.0 L 772.0 305.0 L 807.0 305.0 L 810.0 300.0 " fill="none" id="make-me-a-hanzi-animation-15" stroke-dasharray="321 642" stroke-linecap="round"></path>

      <clipPath id="make-me-a-hanzi-clip-16">
      <path d="M 616.0 187.0 L 656.0 187.0 Q 657.0 186.0 697.0 192.0 L 767.0 201.0 Q 794.0 204.0 819.0 209.0 C 848.0 215.0 849.0 224.0 819.0 228.0 L 778.0 233.0 Q 773.0 233.0 759.0 229.0 L 697.0 220.0 L 652.0 215.0 L 617.0 209.0 C 587.0 204.0 586.0 187.0 616.0 187.0 Z" fill="lightgray"></path>
      </clipPath>
      <path clip-path="url(#make-me-a-hanzi-clip-16)" d="M 623.0 192.0 L 628.0 199.0 L 684.0 202.0 L 776.0 218.0 L 812.0 214.0 " fill="none" id="make-me-a-hanzi-animation-16" stroke-dasharray="322 644" stroke-linecap="round"></path>

      <clipPath id="make-me-a-hanzi-clip-17">
      <path d="M 612.0 91.0 L 619.0 89.0 L 667.0 94.0 L 811.0 110.0 C 841.0 113.0 845.0 151.0 815.0 147.0 L 709.0 131.0 L 659.0 125.0 Q 628.0 123.0 610.0 120.0 C 580.0 115.0 583.0 99.0 612.0 91.0 Z" fill="lightgray"></path>
      </clipPath>
      <path clip-path="url(#make-me-a-hanzi-clip-17)" d="M 618.0 99.0 L 628.0 107.0 L 788.0 124.0 L 808.0 142.0 " fill="none" id="make-me-a-hanzi-animation-17" stroke-dasharray="329 658" stroke-linecap="round"></path>

      <clipPath id="make-me-a-hanzi-clip-18">
      <path d="M 619.0 89.0 L 616.0 75.0 Q 609.0 61.0 569.0 13.0 L 529.0 -28.0 L 497.0 -57.0 L 453.0 -89.0 Q 446.0 -95.0 449.0 -100.0 Q 451.0 -105.0 462.0 -101.0 L 478.0 -96.0 Q 508.0 -84.0 521.0 -77.0 Q 556.0 -55.0 576.0 -41.0 L 668.0 28.0 Q 669.0 29.0 685.0 37.0 L 700.0 41.0 Q 705.0 45.0 707.0 48.0 Q 708.0 51.0 703.0 63.0 Q 687.0 88.0 667.0 94.0 C 639.0 106.0 624.0 112.0 619.0 89.0 Z" fill="lightgray"></path>
      </clipPath>
      <path clip-path="url(#make-me-a-hanzi-clip-18)" d="M 695.0 53.0 L 667.0 61.0 L 646.0 56.0 L 520.0 -60.0 L 456.0 -96.0 " fill="none" id="make-me-a-hanzi-animation-18" stroke-dasharray="423 846" stroke-linecap="round"></path>

      <clipPath id="make-me-a-hanzi-clip-19">
      <path d="M 745.0 66.0 L 816.0 -31.0 Q 836.0 -61.0 842.0 -71.0 Q 848.0 -81.0 866.0 -98.0 Q 880.0 -108.0 888.0 -107.0 Q 895.0 -106.0 902.0 -96.0 Q 908.0 -86.0 909.0 -71.0 Q 909.0 -8.0 826.0 40.0 Q 808.0 51.0 801.0 54.0 L 767.0 70.0 L 752.0 75.0 Q 744.0 77.0 743.0 73.0 Q 741.0 69.0 745.0 66.0 Z" fill="lightgray"></path>
      </clipPath>
      <path clip-path="url(#make-me-a-hanzi-clip-19)" d="M 748.0 71.0 L 844.0 -12.0 L 866.0 -42.0 L 886.0 -93.0 " fill="none" id="make-me-a-hanzi-animation-19" stroke-dasharray="347 694" stroke-linecap="round"></path>

</g>
</svg>
